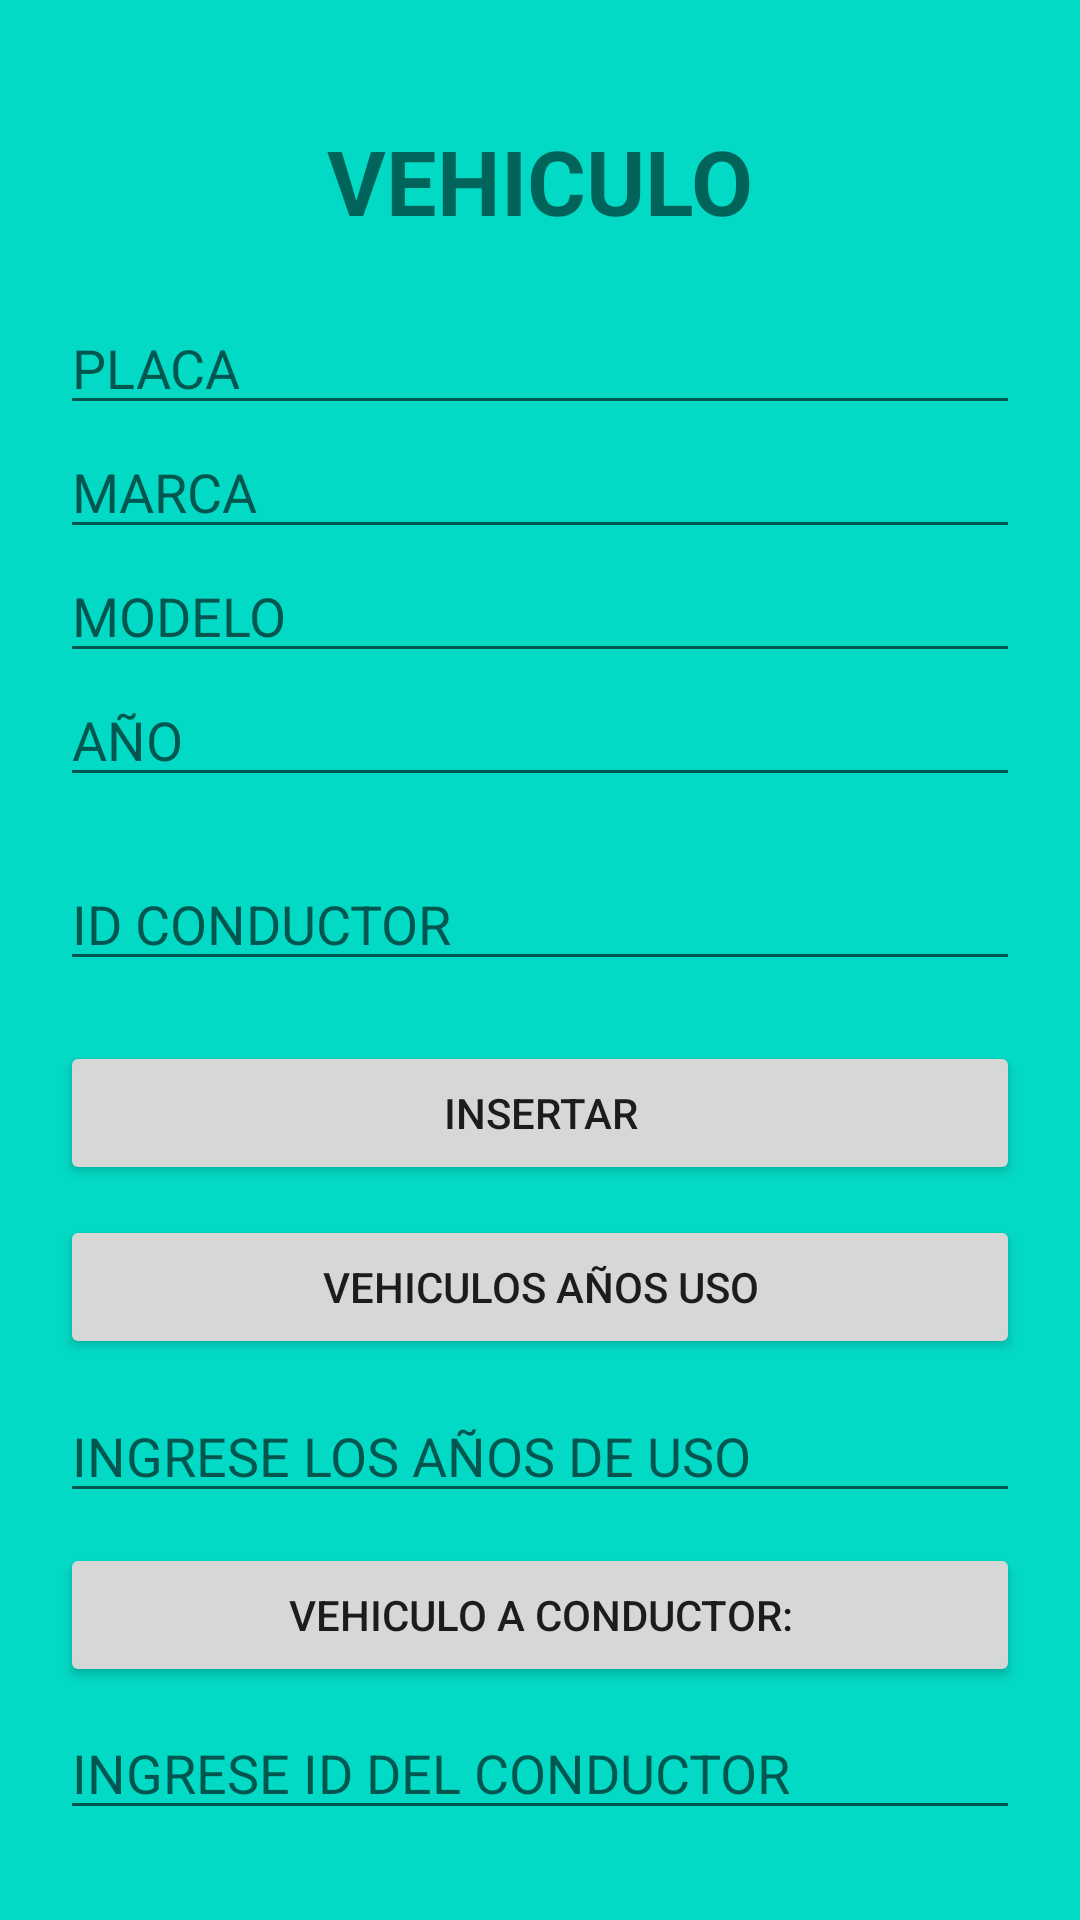

This screen was rendered from an Android layout file. Write that file and the resources it references.
<!-- AndroidManifest.xml: application theme Theme.U3_PRACTICA1_BaseDatosSQLite -->
<!-- res/layout/activity_main3.xml -->
<?xml version="1.0" encoding="utf-8"?>
<LinearLayout xmlns:android="http://schemas.android.com/apk/res/android"
    xmlns:app="http://schemas.android.com/apk/res-auto"
    xmlns:tools="http://schemas.android.com/tools"
    android:layout_width="match_parent"
    android:orientation="vertical"
    android:layout_height="match_parent"
    android:padding="20dp"
    tools:context=".MainActivity3"
    android:id="@+id/contenido"
    android:background="@color/teal_200">

    <TextView
        android:layout_width="match_parent"
        android:layout_height="wrap_content"
        android:text="VEHICULO"
        android:textStyle="bold"
        android:textSize="30dp"
        android:textAlignment="center"
        android:layout_margin="20dp"/>

    <EditText
        android:id="@+id/campoPlaca"
        android:layout_width="match_parent"
        android:layout_height="wrap_content"
        android:ems="10"
        android:hint="PLACA" />

    <EditText
        android:id="@+id/campoMarca"
        android:layout_width="match_parent"
        android:layout_height="wrap_content"
        android:ems="10"
        android:hint="MARCA" />

    <EditText
        android:id="@+id/campoModelo"
        android:layout_width="match_parent"
        android:layout_height="wrap_content"
        android:ems="10"
        android:hint="MODELO" />

    <EditText
        android:id="@+id/campoAño"
        android:layout_width="match_parent"
        android:layout_height="wrap_content"
        android:ems="10"
        android:layout_marginBottom="20dp"
        android:inputType="number"
        android:hint="AÑO" />

    <EditText
        android:id="@+id/campoIdconductor"
        android:layout_width="match_parent"
        android:layout_height="wrap_content"
        android:ems="10"
        android:inputType="number"
        android:layout_marginBottom="20dp"
        android:hint="ID CONDUCTOR" />

    <Button
        android:id="@+id/btnInsertar"
        android:layout_width="match_parent"
        android:layout_height="wrap_content"
        android:layout_marginBottom="10dp"
        android:text="INSERTAR" />

    <Button
        android:id="@+id/btnVehiculosAniosUso"
        android:layout_width="match_parent"
        android:layout_height="wrap_content"
        android:layout_marginBottom="10dp"
        android:text="Vehiculos Años Uso" />

    <EditText
        android:id="@+id/txtAniosUso"
        android:layout_width="match_parent"
        android:layout_height="wrap_content"
        android:ems="10"
        android:layout_marginBottom="10dp"
        android:hint="INGRESE LOS AÑOS DE USO" />

    <Button
        android:id="@+id/btnVC"
        android:layout_width="match_parent"
        android:layout_height="wrap_content"
        android:layout_marginBottom="10dp"
        android:text="Vehiculo a Conductor:" />

    <EditText
        android:id="@+id/txtVC1"
        android:layout_width="match_parent"
        android:layout_height="wrap_content"
        android:ems="10"
        android:layout_marginBottom="10dp"
        android:hint="INGRESE ID DEL CONDUCTOR" />

    <Button
        android:id="@+id/btnExportar1"
        android:layout_width="match_parent"
        android:layout_height="wrap_content"
        android:layout_marginBottom="10dp"
        android:text="Exportar Datos" />

    <ListView
        android:id="@+id/listaVehiculos"
        android:layout_width="match_parent"
        android:layout_height="match_parent"/>

</LinearLayout>
<!-- resources referenced by this layout -->
<resources>
  <style name="Theme.U3_PRACTICA1_BaseDatosSQLite" parent="Theme.MaterialComponents.DayNight.DarkActionBar">
          
          <item name="colorPrimary">@color/purple_500</item>
          <item name="colorPrimaryVariant">@color/purple_700</item>
          <item name="colorOnPrimary">@color/white</item>
          
          <item name="colorSecondary">@color/teal_200</item>
          <item name="colorSecondaryVariant">@color/teal_700</item>
          <item name="colorOnSecondary">@color/black</item>
          
          <item name="android:statusBarColor" tools:targetApi="l">?attr/colorPrimaryVariant</item>
          
      </style>
  <!-- not gathered from this repository: default colours our renderer supplied (Android Studio template values) -->
  <color name="purple_500">#FF6200EE</color>
  <color name="purple_700">#FF3700B3</color>
  <color name="teal_200">#FF03DAC5</color>
  <color name="teal_700">#FF018786</color>
  <color name="black">#FF000000</color>
  <color name="white">#FFFFFFFF</color>
</resources>
